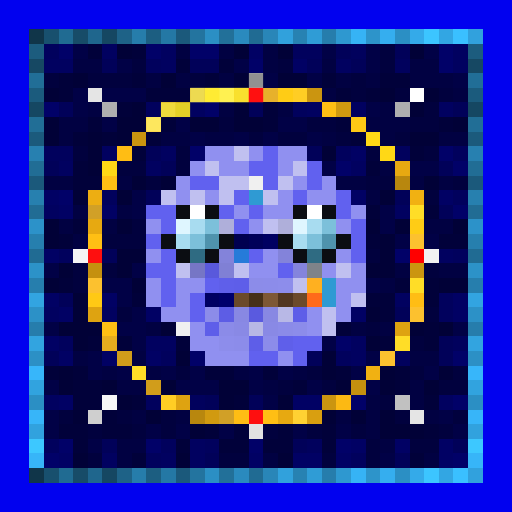
t = 0.00 s
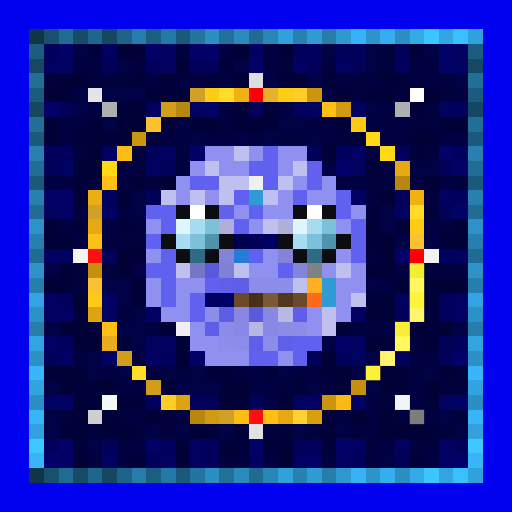
t = 0.69 s
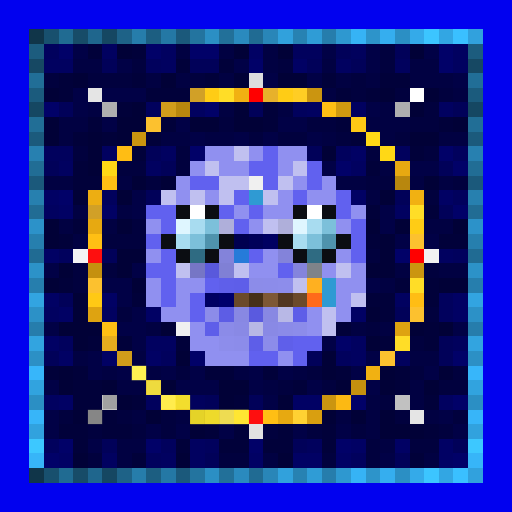
t = 1.38 s
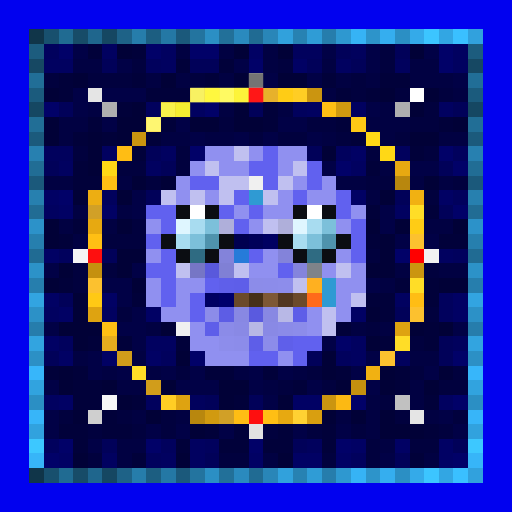
t = 2.07 s
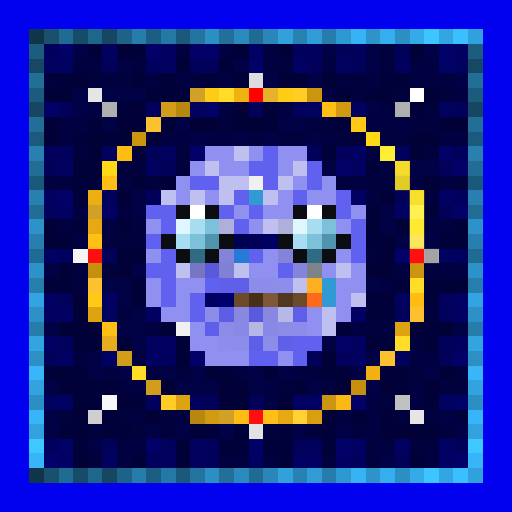
t = 2.75 s
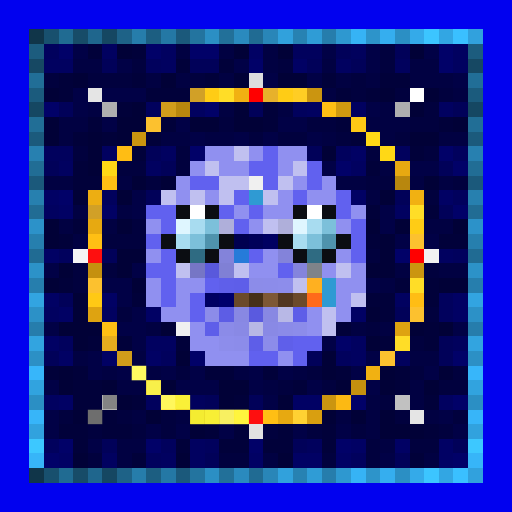
t = 3.44 s

The animated SVG that drew these frames (rendered in a browser with its animation timeline set to each time). Animation: 1 CSS @keyframes rule; one cycle of 4.13 s, repeats indefinitely.

<svg viewBox="0 0 35 35" shape-rendering="crispEdges" xmlns="http://www.w3.org/2000/svg"><style>@keyframes k0{0%{opacity:0}8.44%{opacity:.95}18.75%{opacity:0}100%{opacity:0}}.a00{animation:k0 2.2s ease-in-out 0.00s infinite}.a01{animation:k0 2.2s ease-in-out -0.28s infinite}.a02{animation:k0 2.2s ease-in-out -0.55s infinite}.a03{animation:k0 2.2s ease-in-out -0.83s infinite}.a04{animation:k0 2.2s ease-in-out -1.10s infinite}.a05{animation:k0 2.2s ease-in-out -1.38s infinite}.a06{animation:k0 2.2s ease-in-out -1.65s infinite}.a07{animation:k0 2.2s ease-in-out -1.93s infinite}</style><rect width="35" height="35" fill="#0101ef"/><path fill="#103549" d="M2 2h1v1H2zM2 32h1v1H2z"/><path fill="#18506e" d="M3 2h1v1H3zM3 32h1v1H3z"/><path fill="#206b92" d="M4 2h1v1H4zM4 32h1v1H4z"/><path fill="#174c68" d="M5 2h1v1H5zM5 32h1v1H5z"/><path fill="#1f668d" d="M6 2h1v1H6zM6 32h1v1H6z"/><path fill="#154762" d="M7 2h1v1H7zM2 7h1v1H2zM32 7h1v1H32zM7 32h1v1H7z"/><path fill="#1e6287" d="M8 2h1v1H8zM8 32h1v1H8z"/><path fill="#267dab" d="M9 2h1v1H9zM9 32h1v1H9z"/><path fill="#1c5e81" d="M10 2h1v1H10zM10 32h1v1H10z"/><path fill="#2478a5" d="M11 2h1v1H11zM11 32h1v1H11z"/><path fill="#1b597b" d="M12 2h1v1H12zM2 12h1v1H2zM32 12h1v1H32zM12 32h1v1H12z"/><path fill="#23749f" d="M13 2h1v1H13zM13 32h1v1H13z"/><path fill="#2b8fc4" d="M14 2h1v1H14zM27 2h1v1H27zM2 27h1v1H2zM32 27h1v1H32zM14 32h1v1H14zM27 32h1v1H27z"/><path fill="#227099" d="M15 2h1v1H15zM15 32h1v1H15z"/><path fill="#2a8abe" d="M16 2h1v1H16zM16 32h1v1H16z"/><path fill="#206b93" d="M17 2h1v1H17zM2 17h1v1H2zM32 17h1v1H32zM17 32h1v1H17z"/><path fill="#2986b8" d="M18 2h1v1H18zM18 32h1v1H18z"/><path fill="#31a1dc" d="M19 2h1v1H19zM19 32h1v1H19z"/><path fill="#2782b2" d="M20 2h1v1H20zM20 32h1v1H20z"/><path fill="#2f9cd6" d="M21 2h1v1H21zM21 32h1v1H21z"/><path fill="#267dac" d="M22 2h1v1H22zM2 22h1v1H2zM32 22h1v1H32zM22 32h1v1H22z"/><path fill="#2e98d0" d="M23 2h1v1H23zM23 32h1v1H23z"/><path fill="#36b3f5" d="M24 2h1v1H24zM24 32h1v1H24z"/><path fill="#2d94ca" d="M25 2h1v1H25zM25 32h1v1H25z"/><path fill="#35aeef" d="M26 2h1v1H26zM26 32h1v1H26z"/><path fill="#34aae9" d="M28 2h1v1H28zM28 32h1v1H28z"/><path fill="#3cc5ff" d="M29 2h1v1H29zM29 32h1v1H29z"/><path fill="#32a6e3" d="M30 2h1v1H30zM30 32h1v1H30z"/><path fill="#3ac0ff" d="M31 2h1v1H31zM31 32h1v1H31z"/><path fill="#31a1dd" d="M32 2h1v1H32zM32 32h1v1H32z"/><path fill="#1c5c7e" d="M2 3h1v1H2zM32 3h1v1H32z"/><path fill="#01015d" d="M3 3h1v1H3zM20 3h2v1H20zM24 3h1v1H24zM10 4h1v1H10zM27 4h1v1H27zM10 7h1v1H10zM20 7h1v1H20zM3 10h2v1H3zM23 10h1v1H23zM27 10h1v1H27zM31 10h1v1H31zM7 13h1v1H7zM31 13h1v1H31zM4 17h1v1H4zM31 17h1v1H31zM30 20h1v1H30zM30 21h1v1H30zM4 23h1v1H4zM31 23h1v1H31zM11 24h1v1H11zM23 24h1v1H23zM27 24h1v1H27zM10 27h1v1H10zM13 27h1v1H13zM3 30h1v1H3zM11 30h1v1H11zM14 30h1v1H14zM21 30h1v1H21zM10 31h1v1H10zM24 31h1v1H24z"/><path fill="#010168" d="M4 3h1v1H4zM10 3h1v1H10zM13 3h2v1H13zM30 3h1v1H30zM17 4h1v1H17zM30 4h1v1H30zM3 7h1v1H3zM14 7h1v1H14zM13 10h1v1H13zM30 10h1v1H30zM23 11h1v1H23zM31 11h1v1H31zM4 13h1v1H4zM31 14h1v1H31zM27 17h1v1H27zM23 23h1v1H23zM13 24h1v1H13zM31 24h1v1H31zM24 27h1v1H24zM31 27h1v1H31zM4 30h1v1H4zM10 30h1v1H10zM17 30h1v1H17zM23 30h1v1H23zM3 31h1v1H3zM31 31h1v1H31z"/><path fill="#010146" d="M5 3h1v1H5zM22 3h1v1H22zM25 3h1v1H25zM29 3h1v1H29zM8 4h1v1H8zM16 4h1v1H16zM25 4h1v1H25zM18 5h1v1H18zM21 5h1v1H21zM31 5h1v1H31zM5 6h1v1H5zM7 6h3v1H7zM5 7h1v1H5zM25 7h1v1H25zM7 8h1v1H7zM12 8h1v1H12zM19 8h2v1H19zM13 9h1v1H13zM16 9h1v1H16zM18 9h1v1H18zM21 9h1v1H21zM22 11h1v1H22zM28 11h2v1H28zM9 13h1v1H9zM9 14h1v1H9zM26 14h1v1H26zM26 15h1v1H26zM27 16h1v1H27zM29 16h1v1H29zM3 18h1v1H3zM9 18h1v1H9zM7 19h2v1H7zM25 19h1v1H25zM8 20h1v1H8zM9 21h1v1H9zM3 22h1v1H3zM8 22h2v1H8zM31 22h1v1H31zM9 23h1v1H9zM22 23h1v1H22zM6 24h1v1H6zM25 24h1v1H25zM6 25h1v1H6zM8 25h1v1H8zM11 25h1v1H11zM13 25h1v1H13zM17 25h1v1H17zM19 25h1v1H19zM24 25h1v1H24zM29 25h1v1H29zM3 26h1v1H3zM12 26h3v1H12zM17 26h1v1H17zM21 26h1v1H21zM25 26h1v1H25zM18 27h1v1H18zM3 28h1v1H3zM30 28h1v1H30zM3 29h1v1H3zM10 29h1v1H10zM12 29h1v1H12zM15 29h1v1H15zM20 29h1v1H20zM23 29h1v1H23zM31 29h1v1H31zM6 30h1v1H6zM26 31h1v1H26z"/><path fill="#01013a" d="M6 3h1v1H6zM9 3h1v1H9zM12 4h1v1H12zM15 4h1v1H15zM4 5h1v1H4zM9 5h1v1H9zM14 5h1v1H14zM22 5h1v1H22zM26 5h2v1H26zM4 6h1v1H4zM10 6h3v1H10zM23 6h1v1H23zM25 6h1v1H25zM8 7h1v1H8zM18 7h1v1H18zM6 8h1v1H6zM11 8h1v1H11zM18 8h1v1H18zM23 8h1v1H23zM30 8h1v1H30zM5 9h1v1H5zM7 9h1v1H7zM10 9h1v1H10zM24 9h1v1H24zM9 10h1v1H9zM28 10h1v1H28zM5 11h1v1H5zM25 11h1v1H25zM5 12h2v1H5zM25 14h1v1H25zM29 14h1v1H29zM5 15h1v1H5zM4 16h1v1H4zM25 16h1v1H25zM30 16h2v1H30zM4 19h1v1H4zM27 19h1v1H27zM29 19h1v1H29zM9 20h1v1H9zM25 20h2v1H25zM29 20h1v1H29zM26 21h1v1H26zM23 22h1v1H23zM29 22h1v1H29zM6 23h1v1H6zM8 23h1v1H8zM12 23h1v1H12zM26 23h1v1H26zM29 23h1v1H29zM3 25h1v1H3zM5 25h1v1H5zM14 25h2v1H14zM18 25h1v1H18zM23 25h1v1H23zM27 25h1v1H27zM5 26h2v1H5zM20 26h1v1H20zM27 26h1v1H27zM5 27h2v1H5zM9 27h1v1H9zM16 27h1v1H16zM29 27h1v1H29zM7 28h1v1H7zM4 29h2v1H4zM7 29h2v1H7zM14 29h1v1H14zM16 29h1v1H16zM19 29h1v1H19zM22 29h1v1H22zM29 29h1v1H29zM5 30h1v1H5zM12 30h1v1H12zM15 30h2v1H15zM18 30h2v1H18zM22 30h1v1H22zM9 31h1v1H9zM28 31h1v1H28z"/><path fill="#010160" d="M7 3h1v1H7zM11 3h1v1H11zM31 3h1v1H31zM3 4h2v1H3zM11 4h1v1H11zM23 4h1v1H23zM31 4h1v1H31zM13 7h1v1H13zM21 7h1v1H21zM24 7h1v1H24zM30 7h1v1H30zM7 10h1v1H7zM11 10h1v1H11zM4 11h1v1H4zM10 11h1v1H10zM24 11h1v1H24zM3 14h1v1H3zM27 14h1v1H27zM30 17h1v1H30zM27 20h1v1H27zM3 21h1v1H3zM7 21h1v1H7zM10 23h2v1H10zM24 23h1v1H24zM24 24h1v1H24zM3 27h1v1H3zM30 27h1v1H30zM13 30h1v1H13zM7 31h1v1H7zM11 31h1v1H11zM13 31h1v1H13z"/><path fill="#010137" d="M8 3h1v1H8zM16 3h1v1H16zM19 3h1v1H19zM28 3h1v1H28zM5 5h1v1H5zM11 5h1v1H11zM16 5h1v1H16zM19 5h2v1H19zM3 6h1v1H3zM26 6h1v1H26zM29 6h1v1H29zM9 7h1v1H9zM16 7h1v1H16zM28 7h1v1H28zM3 8h1v1H3zM8 8h2v1H8zM13 8h2v1H13zM16 8h2v1H16zM31 8h1v1H31zM3 9h1v1H3zM6 9h1v1H6zM8 9h1v1H8zM28 9h2v1H28zM6 10h1v1H6zM22 10h1v1H22zM6 11h1v1H6zM9 12h1v1H9zM11 12h1v1H11zM29 12h1v1H29zM5 13h1v1H5zM8 13h1v1H8zM26 13h1v1H26zM3 15h1v1H3zM8 15h1v1H8zM25 15h1v1H25zM27 15h1v1H27zM31 15h1v1H31zM3 16h1v1H3zM26 16h1v1H26zM8 17h2v1H8zM26 17h1v1H26zM4 18h1v1H4zM8 18h1v1H8zM25 18h2v1H25zM3 19h1v1H3zM9 19h1v1H9zM30 19h2v1H30zM5 20h1v1H5zM5 21h1v1H5zM25 21h1v1H25zM4 22h3v1H4zM11 22h1v1H11zM28 22h1v1H28zM30 22h1v1H30zM5 23h1v1H5zM25 23h1v1H25zM12 24h1v1H12zM22 24h1v1H22zM4 25h1v1H4zM22 25h1v1H22zM26 25h1v1H26zM30 25h1v1H30zM4 26h1v1H4zM7 26h1v1H7zM11 26h1v1H11zM15 26h2v1H15zM23 26h1v1H23zM26 26h1v1H26zM29 26h1v1H29zM8 27h1v1H8zM15 27h1v1H15zM19 27h1v1H19zM5 28h1v1H5zM10 28h1v1H10zM22 28h1v1H22zM24 28h1v1H24zM26 28h1v1H26zM13 29h1v1H13zM26 29h3v1H26zM5 31h1v1H5zM12 31h1v1H12zM19 31h1v1H19z"/><path fill="#010142" d="M12 3h1v1H12zM15 3h1v1H15zM18 3h1v1H18zM5 4h2v1H5zM18 4h1v1H18zM22 4h1v1H22zM28 4h2v1H28zM10 5h1v1H10zM12 5h1v1H12zM15 5h1v1H15zM23 5h1v1H23zM25 5h1v1H25zM28 5h3v1H28zM22 6h1v1H22zM31 6h1v1H31zM6 7h1v1H6zM15 7h1v1H15zM19 7h1v1H19zM26 7h1v1H26zM4 8h2v1H4zM25 8h3v1H25zM4 9h1v1H4zM11 9h2v1H11zM14 9h2v1H14zM22 9h1v1H22zM26 9h1v1H26zM30 9h2v1H30zM26 11h1v1H26zM3 12h2v1H3zM8 12h1v1H8zM23 12h2v1H23zM28 12h1v1H28zM30 12h1v1H30zM25 13h1v1H25zM5 14h1v1H5zM8 14h1v1H8zM4 15h1v1H4zM7 15h1v1H7zM29 15h2v1H29zM5 16h1v1H5zM27 18h1v1H27zM30 18h2v1H30zM26 19h1v1H26zM10 22h1v1H10zM24 22h1v1H24zM26 22h1v1H26zM5 24h1v1H5zM9 24h1v1H9zM28 24h2v1H28zM7 25h1v1H7zM10 25h1v1H10zM16 25h1v1H16zM20 25h1v1H20zM8 26h2v1H8zM18 26h1v1H18zM28 26h1v1H28zM25 27h1v1H25zM28 27h1v1H28zM9 28h1v1H9zM12 28h1v1H12zM23 28h1v1H23zM25 28h1v1H25zM29 28h1v1H29zM25 29h1v1H25zM8 30h2v1H8zM26 30h1v1H26zM8 31h1v1H8zM18 31h1v1H18zM29 31h1v1H29z"/><path fill="#010164" d="M17 3h1v1H17zM20 4h1v1H20zM24 10h1v1H24zM3 13h1v1H3zM24 13h1v1H24zM30 13h1v1H30zM4 14h1v1H4zM7 14h1v1H7zM3 17h1v1H3zM3 20h1v1H3zM7 20h1v1H7zM31 20h1v1H31zM4 21h1v1H4zM10 21h1v1H10zM24 21h1v1H24zM31 21h1v1H31zM3 23h1v1H3zM4 24h1v1H4zM7 24h1v1H7zM10 24h1v1H10zM4 27h1v1H4zM20 27h2v1H20zM24 30h1v1H24zM27 30h1v1H27zM30 30h1v1H30zM4 31h1v1H4zM17 31h1v1H17zM20 31h2v1H20zM23 31h1v1H23zM30 31h1v1H30z"/><path fill="#010159" d="M23 3h1v1H23zM27 3h1v1H27zM7 4h1v1H7zM13 4h2v1H13zM21 4h1v1H21zM24 4h1v1H24zM4 7h1v1H4zM17 7h1v1H17zM31 7h1v1H31zM10 10h1v1H10zM21 10h1v1H21zM3 11h1v1H3zM11 11h1v1H11zM30 11h1v1H30zM10 13h1v1H10zM27 13h1v1H27zM30 14h1v1H30zM7 17h1v1H7zM4 20h1v1H4zM27 21h1v1H27zM30 23h1v1H30zM3 24h1v1H3zM21 24h1v1H21zM30 24h1v1H30zM14 27h1v1H14zM17 27h1v1H17zM7 30h1v1H7zM20 30h1v1H20zM31 30h1v1H31zM14 31h1v1H14zM27 31h1v1H27z"/><path fill="#01013e" d="M26 3h1v1H26zM9 4h1v1H9zM19 4h1v1H19zM26 4h1v1H26zM3 5h1v1H3zM6 5h3v1H6zM13 5h1v1H13zM24 5h1v1H24zM24 6h1v1H24zM27 6h1v1H27zM30 6h1v1H30zM29 7h1v1H29zM15 8h1v1H15zM21 8h2v1H21zM28 8h2v1H28zM17 9h1v1H17zM19 9h2v1H19zM23 9h1v1H23zM27 9h1v1H27zM5 10h1v1H5zM12 10h1v1H12zM25 10h1v1H25zM29 10h1v1H29zM8 11h2v1H8zM12 11h1v1H12zM10 12h1v1H10zM25 12h2v1H25zM31 12h1v1H31zM29 13h1v1H29zM9 15h1v1H9zM7 16h3v1H7zM25 17h1v1H25zM5 18h1v1H5zM7 18h1v1H7zM29 18h1v1H29zM5 19h1v1H5zM8 21h1v1H8zM29 21h1v1H29zM25 22h1v1H25zM28 23h1v1H28zM12 25h1v1H12zM21 25h1v1H21zM28 25h1v1H28zM31 25h1v1H31zM19 26h1v1H19zM22 26h1v1H22zM30 26h2v1H30zM26 27h1v1H26zM4 28h1v1H4zM8 28h1v1H8zM11 28h1v1H11zM27 28h1v1H27zM31 28h1v1H31zM6 29h1v1H6zM9 29h1v1H9zM11 29h1v1H11zM18 29h1v1H18zM21 29h1v1H21zM24 29h1v1H24zM30 29h1v1H30zM25 30h1v1H25zM28 30h2v1H28zM6 31h1v1H6zM15 31h2v1H15zM22 31h1v1H22zM25 31h1v1H25z"/><path fill="#164863" d="M2 4h1v1H2zM32 4h1v1H32z"/><path fill="#216e97" d="M2 5h1v1H2zM32 5h1v1H32z"/><path fill="#dddddd" d="M17 5h1v1H17z"/><path fill="#1b5b7d" d="M2 6h1v1H2zM32 6h1v1H32z"/><path fill="#e5e5e5" d="M6 6h1v1H6zM28 28h1v1H28z"/><path fill="#d1a027" d="M13 6h1v1H13zM6 14h1v1H6zM15 28h1v1H15z"/><path fill="#ffcc15" d="M14 6h1v1H14zM19 6h1v1H19zM28 15h1v1H28z"/><path fill="#ffdd27" d="M15 6h1v1H15zM28 14h1v1H28zM28 19h1v1H28zM27 23h1v1H27zM9 25h1v1H9z"/><path fill="#f1b112" d="M16 6h1v1H16zM28 13h1v1H28zM25 25h1v1H25z"/><path fill="#ff0000" d="M17 6h1v1H17zM28 17h1v1H28z"/><path fill="#e7b12b" d="M18 6h1v1H18z"/><path fill="#ffcd24" d="M20 6h1v1H20zM11 27h1v1H11z"/><path fill="#cb9510" d="M21 6h1v1H21zM9 9h1v1H9zM28 18h1v1H28zM22 27h1v1H22z"/><path fill="#ffffff" d="M28 6h1v1H28zM13 14h1v1H13zM21 14h1v1H21z"/><path fill="#afafaf" d="M7 7h1v1H7zM27 7h1v1H27z"/><path fill="#d19d1b" d="M11 7h1v1H11zM8 24h1v1H8zM10 26h1v1H10z"/><path fill="#b8870e" d="M12 7h1v1H12zM27 12h1v1H27zM13 28h1v1H13z"/><path fill="#ffbf14" d="M22 7h1v1H22zM7 12h1v1H7zM6 16h1v1H6zM7 22h1v1H7zM18 28h1v1H18z"/><path fill="#d19a10" d="M23 7h1v1H23zM14 28h1v1H14z"/><path fill="#216e96" d="M2 8h1v1H2zM32 8h1v1H32z"/><path fill="#fcc12f" d="M10 8h1v1H10zM28 16h1v1H28zM6 19h1v1H6zM28 21h1v1H28zM26 24h1v1H26z"/><path fill="#ffc915" d="M24 8h1v1H24zM6 20h1v1H6z"/><path fill="#1b5a7c" d="M2 9h1v1H2zM32 9h1v1H32z"/><path fill="#ffd816" d="M25 9h1v1H25zM26 10h1v1H26zM7 11h1v1H7z"/><path fill="#2780b0" d="M2 10h1v1H2zM32 10h1v1H32z"/><path fill="#ffbd14" d="M8 10h1v1H8zM28 20h1v1H28zM16 28h1v1H16z"/><path fill="#9090f0" d="M14 10h2v1H14zM17 10h1v1H17zM19 10h2v1H19zM13 11h1v1H13zM15 11h2v1H15zM19 11h1v1H19zM12 12h1v1H12zM20 12h1v1H20zM22 12h1v1H22zM12 13h1v1H12zM14 13h1v1H14zM19 13h1v1H19zM21 13h2v1H21zM16 14h1v1H16zM18 14h2v1H18zM24 14h1v1H24zM10 15h1v1H10zM17 15h1v1H17zM23 15h1v1H23zM10 17h1v1H10zM18 17h1v1H18zM23 17h1v1H23zM17 18h2v1H17zM22 18h1v1H22zM24 18h1v1H24zM10 19h1v1H10zM12 19h2v1H12zM23 19h2v1H23zM10 20h1v1H10zM12 20h1v1H12zM23 20h1v1H23zM11 21h2v1H11zM21 21h1v1H21zM23 21h1v1H23zM13 22h1v1H13zM21 22h1v1H21zM13 23h2v1H13zM14 24h3v1H14zM19 24h1v1H19z"/><path fill="#c0c0f0" d="M16 10h1v1H16zM14 11h1v1H14zM20 11h1v1H20zM15 12h2v1H15zM19 12h1v1H19zM11 13h1v1H11zM13 13h1v1H13zM15 13h1v1H15zM18 13h1v1H18zM18 15h1v1H18zM12 18h1v1H12zM16 18h1v1H16zM23 18h1v1H23zM20 19h1v1H20zM24 20h1v1H24zM22 21h1v1H22zM22 22h1v1H22z"/><path fill="#6161ef" d="M18 10h1v1H18zM17 11h2v1H17zM21 11h1v1H21zM13 12h2v1H13zM18 12h1v1H18zM21 12h1v1H21zM16 13h1v1H16zM20 13h1v1H20zM23 13h1v1H23zM10 14h2v1H10zM15 14h1v1H15zM17 14h1v1H17zM23 14h1v1H23zM11 15h1v1H11zM16 15h1v1H16zM24 15h1v1H24zM10 16h1v1H10zM24 16h1v1H24zM11 17h1v1H11zM17 17h1v1H17zM24 17h1v1H24zM10 18h2v1H10zM19 18h1v1H19zM11 19h1v1H11zM14 19h1v1H14zM11 20h1v1H11zM13 20h1v1H13zM13 21h1v1H13zM20 23h2v1H20zM17 24h2v1H17zM20 24h1v1H20z"/><path fill="#216d95" d="M2 11h1v1H2zM32 11h1v1H32z"/><path fill="#e7a911" d="M27 11h1v1H27zM6 15h1v1H6zM19 28h1v1H19z"/><path fill="#f0f0f0" d="M17 12h1v1H17zM12 22h1v1H12z"/><path fill="#2780af" d="M2 13h1v1H2zM32 13h1v1H32z"/><path fill="#edae12" d="M6 13h1v1H6z"/><path fill="#2f9ad3" d="M17 13h1v1H17zM22 19h1v1H22zM22 20h1v1H22z"/><path fill="#216c94" d="M2 14h1v1H2zM32 14h1v1H32z"/><path fill="#0b0d12" d="M12 14h1v1H12zM14 14h1v1H14zM20 14h1v1H20zM22 14h1v1H22zM11 16h1v1H11zM15 16h1v1H15zM19 16h1v1H19zM23 16h1v1H23zM12 17h1v1H12zM14 17h1v1H14zM20 17h1v1H20zM22 17h1v1H22z"/><path fill="#2c92c9" d="M2 15h1v1H2zM32 15h1v1H32z"/><path fill="#dff6ff" d="M12 15h1v1H12zM20 15h1v1H20z"/><path fill="#a8dcf0" d="M13 15h1v1H13zM21 15h1v1H21zM12 16h1v1H12zM20 16h1v1H20z"/><path fill="#7cc0da" d="M14 15h1v1H14zM22 15h1v1H22zM13 16h1v1H13zM21 16h1v1H21z"/><path fill="#afafda" d="M15 15h1v1H15zM19 15h1v1H19z"/><path fill="#267fae" d="M2 16h1v1H2zM32 16h1v1H32z"/><path fill="#4f93ad" d="M14 16h1v1H14zM22 16h1v1H22z"/><path fill="#000050" d="M16 16h1v1H16z"/><path fill="#000059" d="M17 16h1v1H17z"/><path fill="#000062" d="M18 16h1v1H18zM14 20h1v1H14z"/><path fill="#f5f5f5" d="M5 17h1v1H5z"/><path fill="#fe0f0f" d="M6 17h1v1H6zM17 28h1v1H17z"/><path fill="#2f6b82" d="M13 17h1v1H13zM21 17h1v1H21z"/><path fill="#8383da" d="M15 17h1v1H15zM19 17h1v1H19z"/><path fill="#267bd9" d="M16 17h1v1H16z"/><path fill="#f2f2f2" d="M29 17h1v1H29z"/><path fill="#2c92c8" d="M2 18h1v1H2zM32 18h1v1H32z"/><path fill="#c5900f" d="M6 18h1v1H6zM24 26h1v1H24z"/><path fill="#7676c5" d="M13 18h1v1H13z"/><path fill="#5959dc" d="M14 18h1v1H14z"/><path fill="#8080d5" d="M15 18h1v1H15z"/><path fill="#8484dd" d="M20 18h1v1H20z"/><path fill="#7e8389" d="M21 18h1v1H21z"/><path fill="#267ead" d="M2 19h1v1H2zM32 19h1v1H32z"/><path fill="#5f5fea" d="M15 19h1v1H15zM19 23h1v1H19z"/><path fill="#5e5ee9" d="M16 19h1v1H16zM14 22h1v1H14z"/><path fill="#8c8ce9" d="M17 19h1v1H17zM14 21h1v1H14z"/><path fill="#8c8cea" d="M18 19h1v1H18zM20 22h1v1H20zM16 23h1v1H16zM18 23h1v1H18z"/><path fill="#8d8deb" d="M19 19h1v1H19zM15 23h1v1H15z"/><path fill="#ffb020" d="M21 19h1v1H21z"/><path fill="#32a4e1" d="M2 20h1v1H2zM32 20h1v1H32z"/><path fill="#00006b" d="M15 20h1v1H15z"/><path fill="#6b4a2a" d="M16 20h1v1H16zM20 20h1v1H20z"/><path fill="#463018" d="M17 20h1v1H17z"/><path fill="#7d5836" d="M18 20h1v1H18z"/><path fill="#523720" d="M19 20h1v1H19z"/><path fill="#ff6a1a" d="M21 20h1v1H21z"/><path fill="#2c91c7" d="M2 21h1v1H2zM32 21h1v1H32z"/><path fill="#dea311" d="M6 21h1v1H6zM27 22h1v1H27zM12 27h1v1H12z"/><path fill="#5d5de5" d="M15 21h1v1H15z"/><path fill="#8888e3" d="M16 21h1v1H16zM18 21h1v1H18z"/><path fill="#5a5adf" d="M17 21h1v1H17z"/><path fill="#b8b8e6" d="M19 21h1v1H19z"/><path fill="#5e5ee8" d="M20 21h1v1H20zM17 23h1v1H17z"/><path fill="#8b8be8" d="M15 22h1v1H15zM19 22h1v1H19z"/><path fill="#8989e5" d="M16 22h1v1H16zM18 22h1v1H18z"/><path fill="#b7b7e5" d="M17 22h1v1H17z"/><path fill="#32a4e0" d="M2 23h1v1H2zM32 23h1v1H32z"/><path fill="#e7ad1e" d="M7 23h1v1H7z"/><path fill="#2c90c5" d="M2 24h1v1H2zM32 24h1v1H32z"/><path fill="#37b6fa" d="M2 25h1v1H2zM32 25h1v1H32z"/><path fill="#31a3df" d="M2 26h1v1H2zM32 26h1v1H32z"/><path fill="#f7f7f7" d="M7 27h1v1H7z"/><path fill="#fcb913" d="M23 27h1v1H23z"/><path fill="#c1c1c1" d="M27 27h1v1H27z"/><path fill="#37b5f9" d="M2 28h1v1H2zM32 28h1v1H32z"/><path fill="#cfcfcf" d="M6 28h1v1H6z"/><path fill="#ffd133" d="M20 28h1v1H20z"/><path fill="#d99f10" d="M21 28h1v1H21z"/><path fill="#31a2de" d="M2 29h1v1H2zM32 29h1v1H32z"/><path fill="#e2e2e2" d="M17 29h1v1H17z"/><path fill="#3dc8ff" d="M2 30h1v1H2zM32 30h1v1H32z"/><path fill="#37b5f8" d="M2 31h1v1H2zM32 31h1v1H32z"/><rect x="17" y="5" width="1" height="1" fill="#636363" class="a01"/><g fill="#676767"><rect x="6" y="6" width="1" height="1" class="a02"/><rect x="28" y="28" width="1" height="1" class="a06"/></g><g fill="#ffff6c"><rect x="13" y="6" width="1" height="1" class="a01"/><rect x="15" y="6" width="1" height="1" class="a01"/><rect x="6" y="14" width="1" height="1" class="a02"/><rect x="28" y="14" width="1" height="1" class="a07"/><rect x="28" y="19" width="1" height="1" class="a06"/><rect x="27" y="23" width="1" height="1" class="a06"/><rect x="9" y="25" width="1" height="1" class="a04"/><rect x="15" y="28" width="1" height="1" class="a04"/></g><g fill="#ffff47"><rect x="14" y="6" width="1" height="1" class="a01"/><rect x="19" y="6" width="1" height="1" class="a00"/><rect x="24" y="8" width="1" height="1" class="a00"/><rect x="28" y="15" width="1" height="1" class="a07"/><rect x="6" y="20" width="1" height="1" class="a03"/></g><g fill="#ffff41"><rect x="16" y="6" width="1" height="1" class="a01"/><rect x="6" y="13" width="1" height="1" class="a02"/><rect x="28" y="13" width="1" height="1" class="a07"/><rect x="25" y="25" width="1" height="1" class="a06"/></g><g fill="#ff1b1b"><rect x="17" y="6" width="1" height="1" class="a01"/><rect x="28" y="17" width="1" height="1" class="a07"/></g><rect x="18" y="6" width="1" height="1" fill="#ffff75" class="a00"/><g fill="#ffff66"><rect x="20" y="6" width="1" height="1" class="a00"/><rect x="11" y="27" width="1" height="1" class="a04"/></g><g fill="#ffff3c"><rect x="21" y="6" width="1" height="1" class="a00"/><rect x="23" y="7" width="1" height="1" class="a00"/><rect x="9" y="9" width="1" height="1" class="a02"/><rect x="28" y="18" width="1" height="1" class="a06"/><rect x="22" y="27" width="1" height="1" class="a05"/><rect x="14" y="28" width="1" height="1" class="a04"/><rect x="21" y="28" width="1" height="1" class="a05"/></g><rect x="28" y="6" width="1" height="1" fill="#737373" class="a00"/><g fill="#ffffff"><rect x="7" y="7" width="1" height="1" class="a02"/><rect x="27" y="7" width="1" height="1" class="a00"/><rect x="27" y="27" width="1" height="1" class="a06"/></g><g fill="#ffff53"><rect x="11" y="7" width="1" height="1" class="a01"/><rect x="8" y="24" width="1" height="1" class="a03"/><rect x="10" y="26" width="1" height="1" class="a04"/></g><g fill="#ffff38"><rect x="12" y="7" width="1" height="1" class="a01"/><rect x="27" y="12" width="1" height="1" class="a07"/><rect x="13" y="28" width="1" height="1" class="a04"/></g><g fill="#ffff45"><rect x="22" y="7" width="1" height="1" class="a00"/><rect x="8" y="10" width="1" height="1" class="a02"/><rect x="7" y="12" width="1" height="1" class="a02"/><rect x="6" y="16" width="1" height="1" class="a02"/><rect x="28" y="20" width="1" height="1" class="a06"/><rect x="7" y="22" width="1" height="1" class="a03"/><rect x="16" y="28" width="1" height="1" class="a04"/><rect x="18" y="28" width="1" height="1" class="a05"/></g><g fill="#ffff7d"><rect x="10" y="8" width="1" height="1" class="a01"/><rect x="28" y="16" width="1" height="1" class="a07"/><rect x="6" y="19" width="1" height="1" class="a03"/><rect x="28" y="21" width="1" height="1" class="a06"/><rect x="26" y="24" width="1" height="1" class="a06"/></g><g fill="#ffff49"><rect x="25" y="9" width="1" height="1" class="a00"/><rect x="26" y="10" width="1" height="1" class="a07"/><rect x="7" y="11" width="1" height="1" class="a02"/></g><g fill="#ffff3f"><rect x="27" y="11" width="1" height="1" class="a07"/><rect x="6" y="15" width="1" height="1" class="a02"/><rect x="6" y="21" width="1" height="1" class="a03"/><rect x="27" y="22" width="1" height="1" class="a06"/><rect x="12" y="27" width="1" height="1" class="a04"/><rect x="19" y="28" width="1" height="1" class="a05"/></g><rect x="5" y="17" width="1" height="1" fill="#6e6e6e" class="a03"/><g fill="#ff3a3a"><rect x="6" y="17" width="1" height="1" class="a03"/><rect x="17" y="28" width="1" height="1" class="a05"/></g><rect x="29" y="17" width="1" height="1" fill="#6d6d6d" class="a07"/><g fill="#ffff3a"><rect x="6" y="18" width="1" height="1" class="a03"/><rect x="24" y="26" width="1" height="1" class="a05"/></g><rect x="7" y="23" width="1" height="1" fill="#ffff5a" class="a03"/><rect x="7" y="27" width="1" height="1" fill="#6f6f6f" class="a04"/><rect x="23" y="27" width="1" height="1" fill="#ffff43" class="a05"/><rect x="6" y="28" width="1" height="1" fill="#5d5d5d" class="a04"/><rect x="20" y="28" width="1" height="1" fill="#ffff85" class="a05"/><rect x="17" y="29" width="1" height="1" fill="#666666" class="a05"/></svg>
